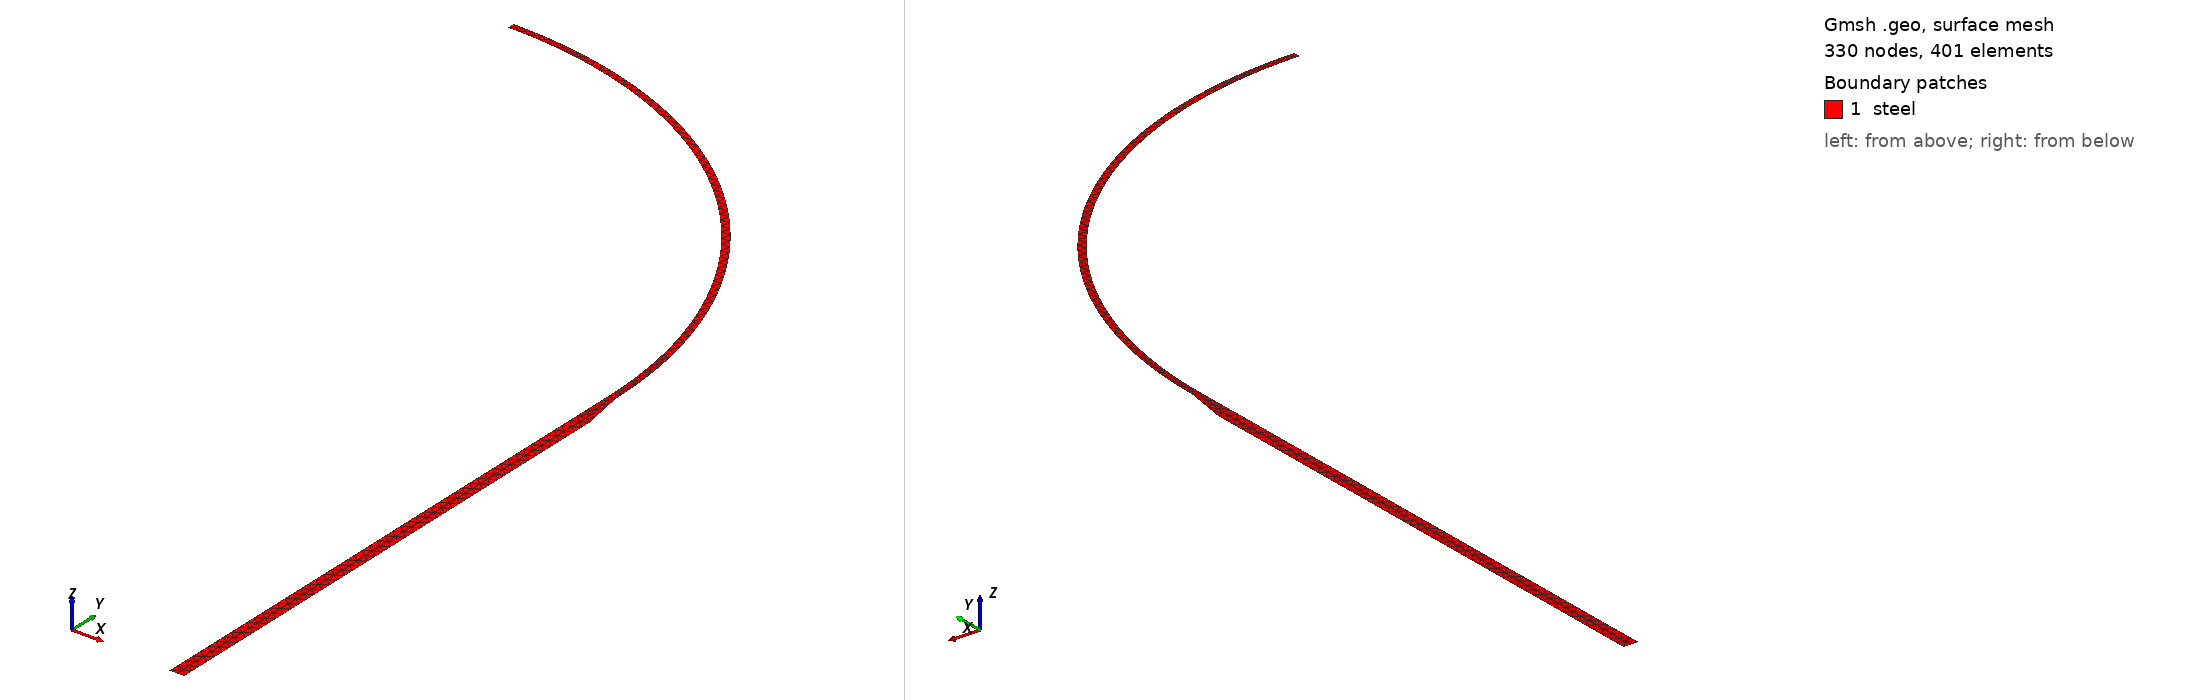

Gmsh geometry script, surface-meshed: 330 nodes, 401 surface elements. Boundary patches (legend numbers): 1 steel. Left view from above one corner, right view from below the opposite corner. Legend entries are the model's physical surfaces. The drawing asked Gmsh for element sizes between 1% and 20% of the model's largest extent; the script's own settings can give other sizes.

=== mesh.geo (drawn) ===
// --.. ..- .-.. .-.. --- --.. ..- .-.. .-.. --- --.. ..- .-.. .-.. ---
//
//  Gmsh GEO for a 2D section of a pressure vessel with hemi-spherical heads
//
//  Author: Giovanni Zullo
//
// --.. ..- .-.. .-.. --- --.. ..- .-.. .-.. --- --.. ..- .-.. .-.. ---

SetFactory("OpenCASCADE");

// lengths in m
scale = 1e-3;

// Parameters
Ri = 1520 * scale;              // Inner radius
t_head = 26 * scale;            // Head thickness
t_cyl = 52 * scale;             // Cylindrical part thickness
L_cyl = 2000 * scale;           // Length of the cylindrical part
L_taper = 150 * scale;          // Length of the transition zone (tapering)

// Mesh Size
lc = 15.0 * scale;              // general fineness
lc_fine = 5.0 * scale;          // refinement in the transition zone

// Center of curvature of the head
Point(1) = {0, 0, 0, lc};

// Inner profile
Point(2) = {0, Ri, 0, lc};                  // Top inner (on symmetry axis)
Point(3) = {Ri, 0, 0, lc_fine};             // Inner junction head-cylinder
Point(4) = {Ri, -L_cyl, 0, lc};             // Inner bottom

// Outer profile
Point(5) = {0, Ri + t_head, 0, lc};         // Top outer
Point(6) = {Ri + t_head, 0, 0, lc_fine};    // Outer junction head-cylinder (thickness 26)
Point(7) = {Ri + t_cyl, -L_taper, 0, lc_fine}; // End of tapering (thickness 52)
Point(8) = {Ri + t_cyl, -L_cyl, 0, lc};     // Outer bottom

// Lines
Circle(1) = {2, 1, 3};        // Inner head arc
Line(2)   = {3, 4};           // Inner cylinder wall
Circle(3) = {5, 1, 6};        // Outer head arc
Line(4)   = {6, 7};           // Taper (outer)
Line(5)   = {7, 8};           // Outer cylinder wall
Line(6)   = {4, 8};           // Bottom closure
Line(7)   = {2, 5};           // Top closure (symmetry axis)

// Surface
Curve Loop(1) = {7, 3, 4, 5, -6, -2, -1};
Plane Surface(1) = {1};

// Physical groups
Physical Surface("steel", 1) = {1};
Physical Line("inner", 10) = {1, 2};
Physical Line("symmetry_axis", 11) = {7};
Physical Line("bottom_boundary", 12) = {6};
